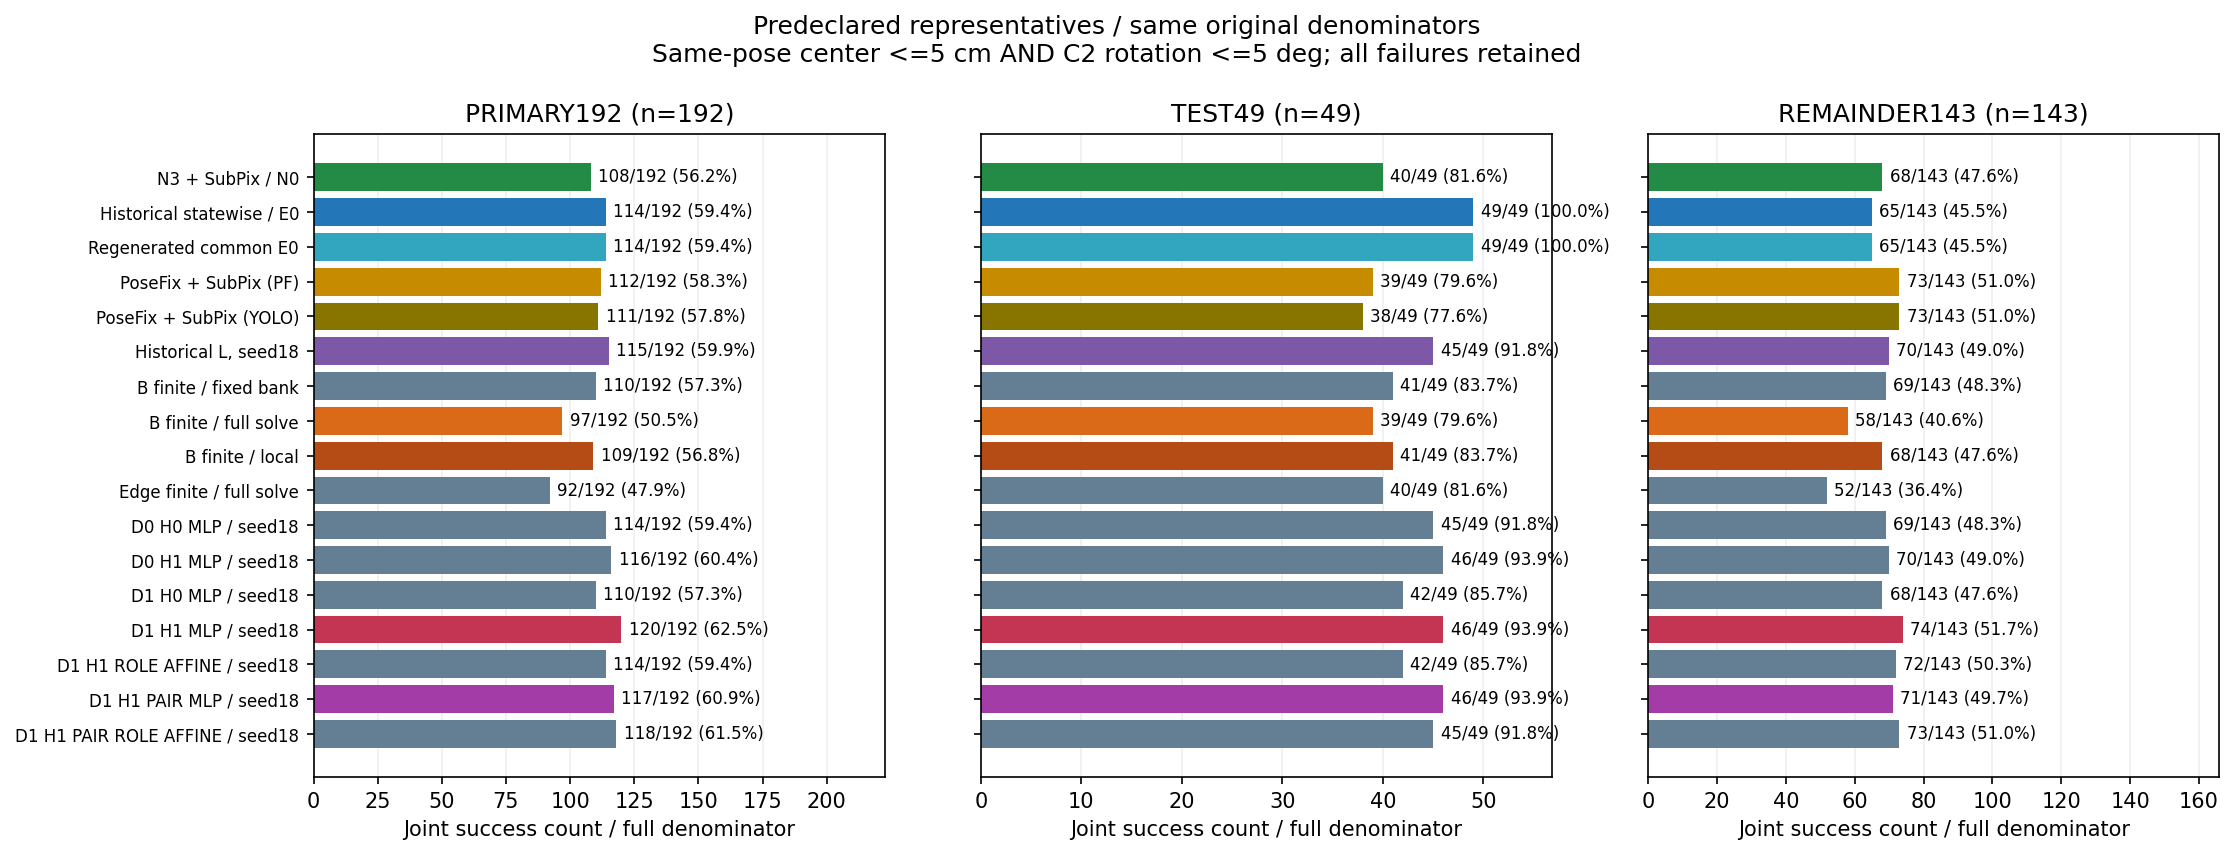

Source data for this figure (header and first rows):
population, arm, successes, denominator, percent
PRIMARY192, N0, 108, 192, 56.25
PRIMARY192, E0, 114, 192, 59.38
PRIMARY192, E0_REGENERATED, 114, 192, 59.38
PRIMARY192, POSEFIX_SUBPIX_PF_ANCHOR, 112, 192, 58.33
PRIMARY192, POSEFIX_SUBPIX_YOLO_ANCHOR, 111, 192, 57.81
PRIMARY192, LEGACY_L_HEAD_s20261018, 115, 192, 59.9
PRIMARY192, B_FINITE_BANK, 110, 192, 57.29
PRIMARY192, B_FINITE_FULL, 97, 192, 50.52
PRIMARY192, B_FINITE_LOCAL, 109, 192, 56.77
PRIMARY192, EDGE_FINITE_FULL, 92, 192, 47.92
PRIMARY192, D0_H0_MLP_s20261018, 114, 192, 59.38
PRIMARY192, D0_H1_MLP_s20261018, 116, 192, 60.42
PRIMARY192, D1_H0_MLP_s20261018, 110, 192, 57.29
PRIMARY192, D1_H1_MLP_s20261018, 120, 192, 62.5
PRIMARY192, D1_H1_ROLE_AFFINE_s20261018, 114, 192, 59.38
PRIMARY192, D1_H1_PAIR_MLP_s20261018, 117, 192, 60.94
PRIMARY192, D1_H1_PAIR_ROLE_AFFINE_s20261018, 118, 192, 61.46
TEST49, N0, 40, 49, 81.63
TEST49, E0, 49, 49, 100.0
TEST49, E0_REGENERATED, 49, 49, 100.0
TEST49, POSEFIX_SUBPIX_PF_ANCHOR, 39, 49, 79.59
TEST49, POSEFIX_SUBPIX_YOLO_ANCHOR, 38, 49, 77.55
TEST49, LEGACY_L_HEAD_s20261018, 45, 49, 91.84
TEST49, B_FINITE_BANK, 41, 49, 83.67
TEST49, B_FINITE_FULL, 39, 49, 79.59
TEST49, B_FINITE_LOCAL, 41, 49, 83.67
TEST49, EDGE_FINITE_FULL, 40, 49, 81.63
TEST49, D0_H0_MLP_s20261018, 45, 49, 91.84
TEST49, D0_H1_MLP_s20261018, 46, 49, 93.88
TEST49, D1_H0_MLP_s20261018, 42, 49, 85.71
TEST49, D1_H1_MLP_s20261018, 46, 49, 93.88
TEST49, D1_H1_ROLE_AFFINE_s20261018, 42, 49, 85.71
TEST49, D1_H1_PAIR_MLP_s20261018, 46, 49, 93.88
TEST49, D1_H1_PAIR_ROLE_AFFINE_s20261018, 45, 49, 91.84
REMAINDER143, N0, 68, 143, 47.55
REMAINDER143, E0, 65, 143, 45.45
REMAINDER143, E0_REGENERATED, 65, 143, 45.45
REMAINDER143, POSEFIX_SUBPIX_PF_ANCHOR, 73, 143, 51.05
REMAINDER143, POSEFIX_SUBPIX_YOLO_ANCHOR, 73, 143, 51.05
REMAINDER143, LEGACY_L_HEAD_s20261018, 70, 143, 48.95
REMAINDER143, B_FINITE_BANK, 69, 143, 48.25
REMAINDER143, B_FINITE_FULL, 58, 143, 40.56
REMAINDER143, B_FINITE_LOCAL, 68, 143, 47.55
REMAINDER143, EDGE_FINITE_FULL, 52, 143, 36.36
REMAINDER143, D0_H0_MLP_s20261018, 69, 143, 48.25
REMAINDER143, D0_H1_MLP_s20261018, 70, 143, 48.95
REMAINDER143, D1_H0_MLP_s20261018, 68, 143, 47.55
REMAINDER143, D1_H1_MLP_s20261018, 74, 143, 51.75
REMAINDER143, D1_H1_ROLE_AFFINE_s20261018, 72, 143, 50.35
REMAINDER143, D1_H1_PAIR_MLP_s20261018, 71, 143, 49.65
REMAINDER143, D1_H1_PAIR_ROLE_AFFINE_s20261018, 73, 143, 51.05
